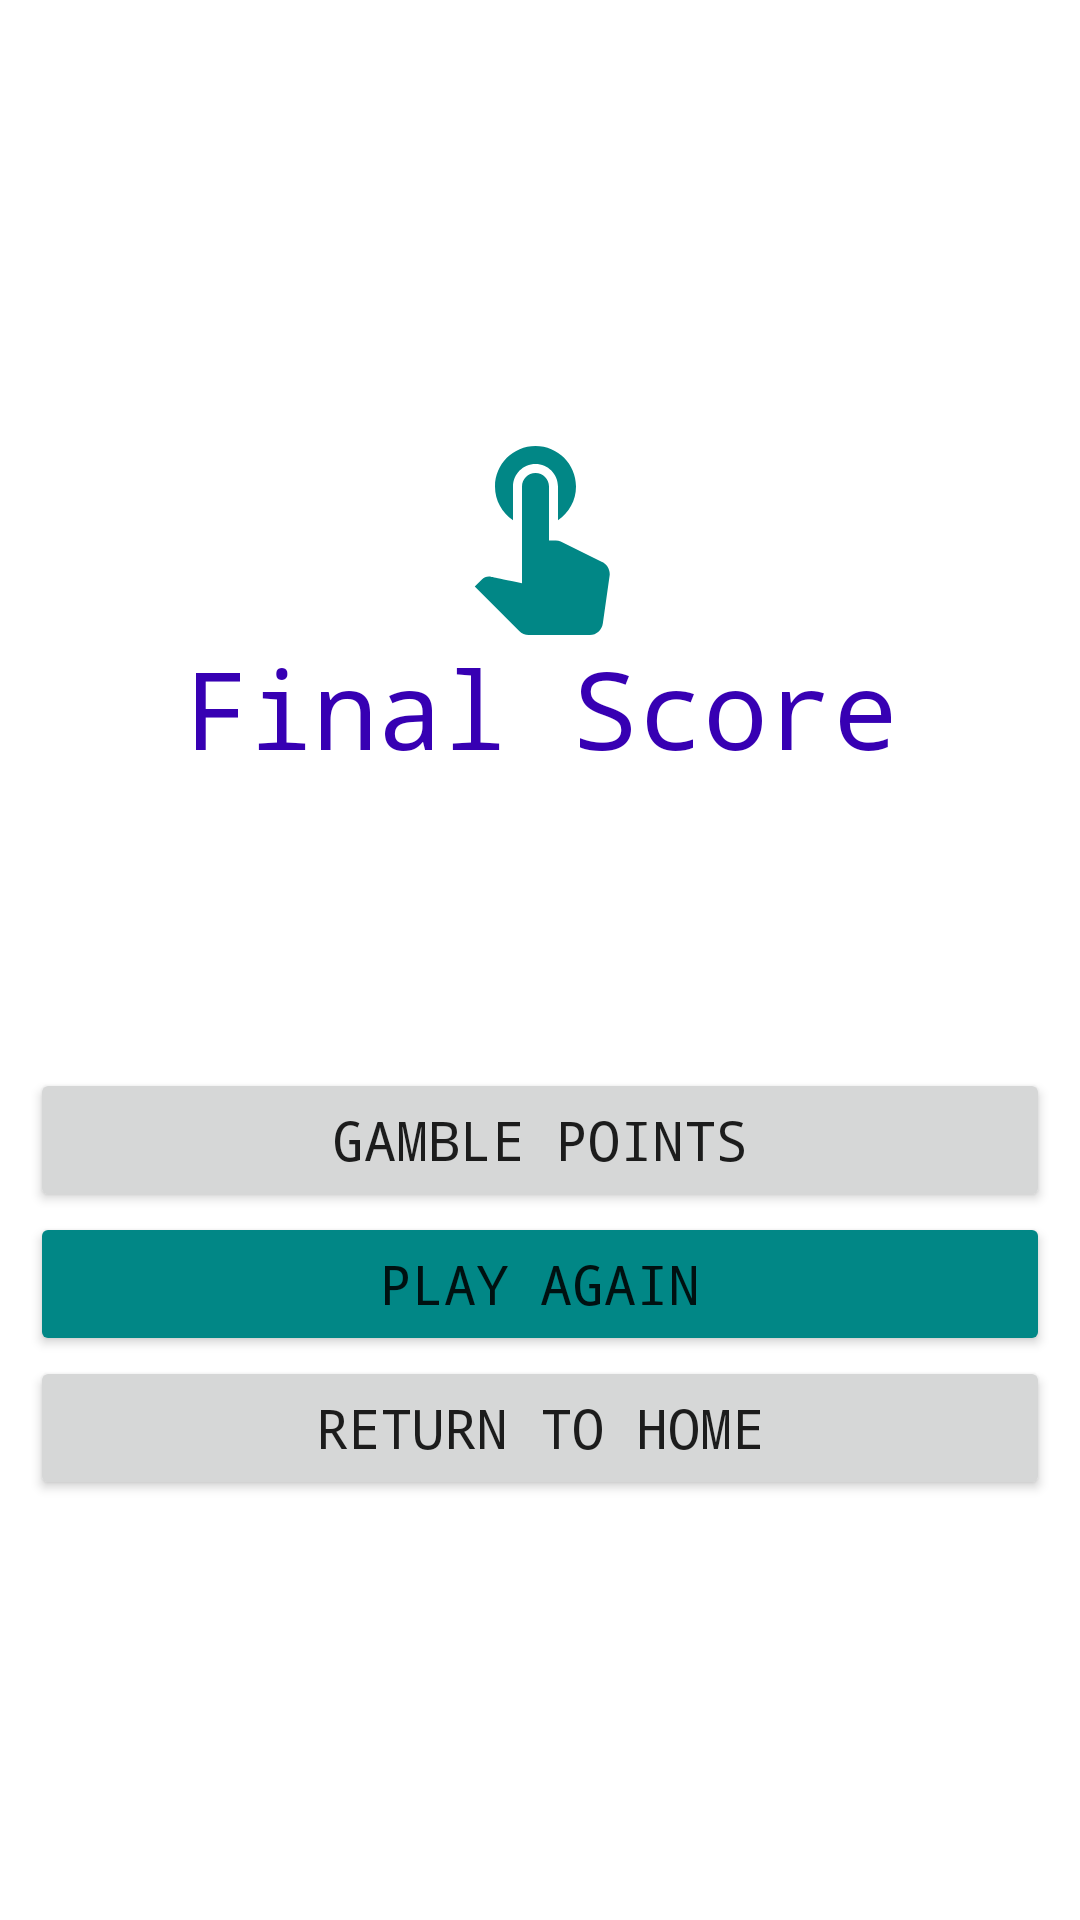

Layout XML and referenced resources for this Android screen:
<!-- AndroidManifest.xml: application theme Theme.ClickMe -->
<!-- res/layout/fragment_score.xml -->
<?xml version="1.0" encoding="utf-8"?>
<layout xmlns:android="http://schemas.android.com/apk/res/android"
    xmlns:app="http://schemas.android.com/apk/res-auto"
    xmlns:tools="http://schemas.android.com/tools">

    <data>
        <import type="android.view.View"/>
        <variable
            name="scoreViewModel"
            type="com.example.clickme.ScoreViewModel" />
    </data>

    <LinearLayout
        android:layout_width="match_parent"
        android:layout_height="match_parent"
        android:gravity="center_horizontal|center_vertical"
        android:orientation="vertical"
        android:padding="10dp"
        tools:context=".ScoreFragment">

        <ImageView
            android:id="@+id/imageView"
            android:layout_width="match_parent"
            android:layout_height="wrap_content"
            android:contentDescription="@string/touch_desc"
            android:src="@drawable/ic_touch" />

        <TextView
            android:id="@+id/scorefrag_tv_label"
            android:layout_width="match_parent"
            android:layout_height="wrap_content"
            android:fontFamily="monospace"
            android:text="@string/tv_label"
            android:textAlignment="center"
            android:textColor="@color/purple_700"
            android:textSize="36sp" />

        <TextView
            android:id="@+id/scorefrag_tv_score"
            android:layout_width="match_parent"
            android:layout_height="wrap_content"
            android:fontFamily="monospace"
            android:text="@{scoreViewModel.finalScore.toString()}"
            android:textAlignment="center"
            android:textColor="@color/purple_700"
            android:textSize="72sp"
            android:textStyle="bold" />

        <Button
            android:id="@+id/scorefrag_bt_gamble"
            android:layout_width="match_parent"
            android:layout_height="wrap_content"
            android:fontFamily="monospace"
            android:text="@string/btn_gamble"
            android:textSize="18sp"
            android:visibility="@{scoreViewModel.hasGamble ? View.GONE : View.VISIBLE}"/>

        <Button
            android:id="@+id/scorefrag_bt_play"
            android:layout_width="match_parent"
            android:layout_height="wrap_content"
            android:backgroundTint="@color/teal_700"
            android:fontFamily="monospace"
            android:text="@string/btn_play_again"
            android:textSize="18sp"
            tools:ignore="TextContrastCheck" />

        <Button
            android:id="@+id/scorefrag_bt_title"
            android:layout_width="match_parent"
            android:layout_height="wrap_content"
            android:fontFamily="monospace"
            android:text="@string/btn_title"
            android:textSize="18sp" />
    </LinearLayout>
</layout>
<!-- resources referenced by this layout -->
<resources>
  <!-- drawable ic_touch (drawable) -->
  <vector android:autoMirrored="true" android:height="72dp"
      android:tint="#018786" android:viewportHeight="24"
      android:viewportWidth="24" android:width="72dp" xmlns:android="http://schemas.android.com/apk/res/android">
      <path android:fillColor="@android:color/white" android:pathData="M9,11.24V7.5C9,6.12 10.12,5 11.5,5S14,6.12 14,7.5v3.74c1.21,-0.81 2,-2.18 2,-3.74C16,5.01 13.99,3 11.5,3S7,5.01 7,7.5C7,9.06 7.79,10.43 9,11.24zM18.84,15.87l-4.54,-2.26c-0.17,-0.07 -0.35,-0.11 -0.54,-0.11H13v-6C13,6.67 12.33,6 11.5,6S10,6.67 10,7.5v10.74c-3.6,-0.76 -3.54,-0.75 -3.67,-0.75c-0.31,0 -0.59,0.13 -0.79,0.33l-0.79,0.8l4.94,4.94C9.96,23.83 10.34,24 10.75,24h6.79c0.75,0 1.33,-0.55 1.44,-1.28l0.75,-5.27c0.01,-0.07 0.02,-0.14 0.02,-0.2C19.75,16.63 19.37,16.09 18.84,15.87z"/>
  </vector>
  <string name="btn_gamble">Gamble Points</string>
  <string name="btn_play_again">Play Again</string>
  <string name="btn_title">Return to Home</string>
  <string name="touch_desc">Icon for touching screen</string>
  <string name="tv_label">Final Score</string>
  <style name="Theme.ClickMe" parent="Theme.MaterialComponents.DayNight.DarkActionBar">
          
          <item name="colorPrimary">@color/purple_500</item>
          <item name="colorPrimaryVariant">@color/purple_700</item>
          <item name="colorOnPrimary">@color/white</item>
          
          <item name="colorSecondary">@color/teal_200</item>
          <item name="colorSecondaryVariant">@color/teal_700</item>
          <item name="colorOnSecondary">@color/black</item>
          
          <item name="android:statusBarColor" tools:targetApi="l">?attr/colorPrimaryVariant</item>
          
      </style>
  <!-- not gathered from this repository: default colours our renderer supplied (Android Studio template values) -->
  <color name="purple_500">#FF6200EE</color>
  <color name="purple_700">#FF3700B3</color>
  <color name="teal_200">#FF03DAC5</color>
  <color name="teal_700">#FF018786</color>
  <color name="black">#FF000000</color>
  <color name="white">#FFFFFFFF</color>
</resources>
